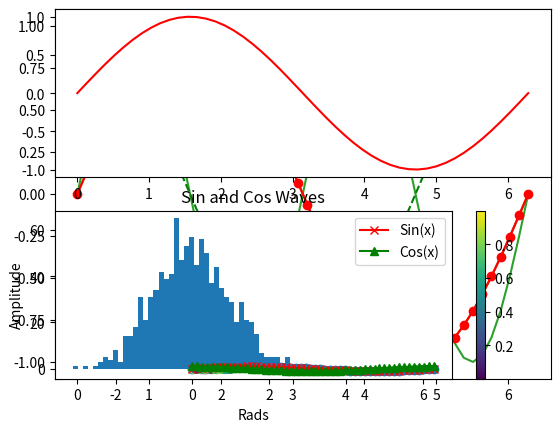

The matplotlib source for this figure:
# -*- coding: utf-8 -*-
"""
Created on Fri Mar 23 16:42:31 2018

@author: mai.mm.2
"""

import numpy as np
import matplotlib.pyplot as plt

#简单的绘图
x = np.linspace(0,2 * np.pi,50)  #生成50个元素分布在（0，2pi)
plt.plot(x,np.sin(x))#(x,y)
plt.show()

x = np.linspace(0,2 * np.pi,50)
plt.plot(x,np.sin(x),
         x,np.sin(2 * x))
plt.show()

#自定义曲线外表
x = np.linspace(0,2 * np.pi,50)
plt.plot(x,np.sin(x),'r-o',
         x,np.cos(x),'g--')
#蓝色 - 'b' 绿色 - 'g' 红色 - 'r' 青色 - 'c' 品红 - 'm' 黄色 - 'y' 黑色 - 'k'（'b'代表蓝色，所以这里用黑色的最后一个字母） 白色 - 'w' 线： 直线 - '-' 虚线 - '--' 点线 - ':' 点划线 - '-.' 常用点标记 点 - '.' 像素 - ',' 圆 - 'o' 方形 - 's' 三角形 - '^' 
#更多点标记样式点击:http://matplotlib.org/api/markers_api.html
plt.show()


#使用子图
x = np.linspace(0,2 * np.pi,50)
plt.subplot(2,1,1)  #行，列，活跃区
plt.plot(x,np.sin(x),'r')
plt.subplot(2,1,2)
plt.plot(x,np.cos(x),'g')
plt.show()


#简单的散点图
x = np.linspace(0,2 * np.pi,50)
y = np.sin(x)
plt.scatter(x,y)
plt.show()

#彩色映射散点图
x = np.random.rand(1000)
y = np.random.rand(1000)
size = np.random.rand(1000) * 50
color = np.random.rand(1000)
plt.scatter(x,y,size,color)
plt.colorbar()
plt.show()

#直方图
x = np.random.randn(1000)
plt.hist(x,50)
plt.show()

#添加标题和坐标，图例
x = np.linspace(0,2 * np.pi,50)
plt.plot(x,np.sin(x),'r-x',label='Sin(x)')
plt.plot(x,np.cos(x),'g-^',label='Cos(x)')
plt.legend() #展示图例
plt.xlabel('Rads') #给x轴添加标签
plt.ylabel('Amplitude') #给y轴添加标签
plt.title('Sin and Cos Waves')
plt.show()
